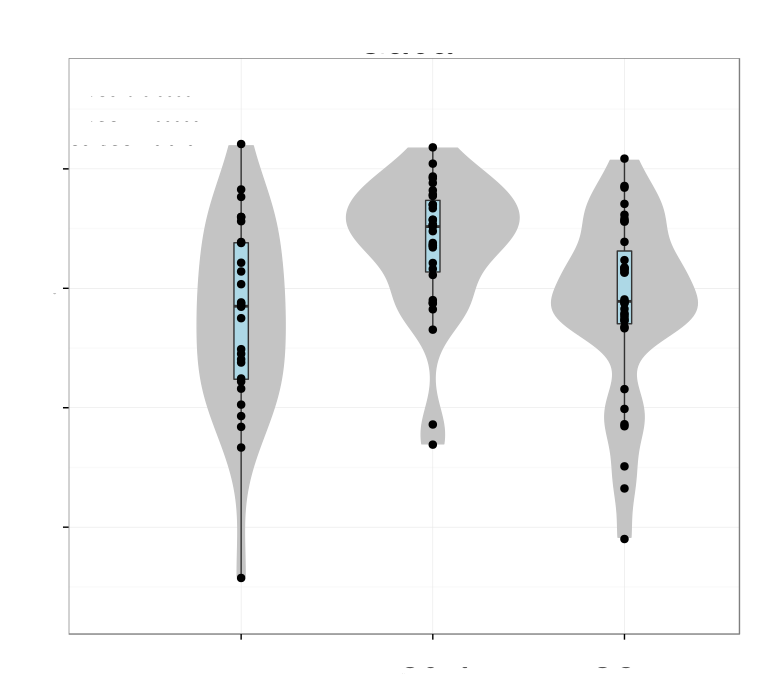

Data behind this chart, as committed beside it:
# Variation explained: 0.35325 0.25879 0…
NPY	0.4433
GAD2	0.6582
RELN	0.4402
IGF1	0.3977
HTR3A	0.1352
